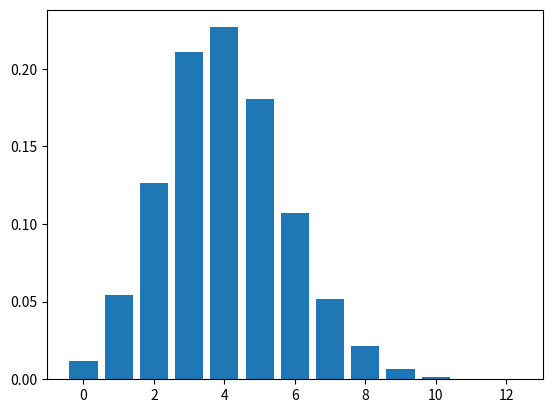
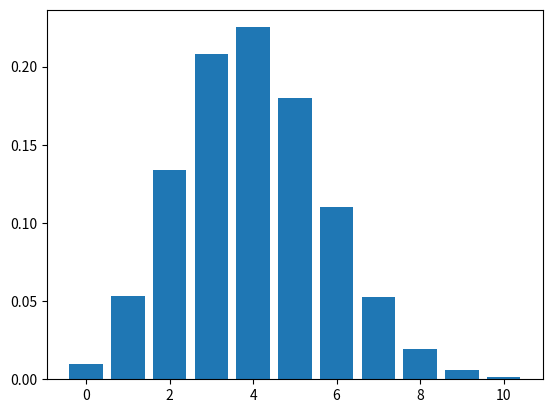

Write Python code to recreate these figures, in order.
import numpy as np
from numpy.random import binomial
import pandas as pd
import matplotlib.pyplot as plt

def myBernoulli(p=0.5, seq_length=1):
    # Return random Bernoulli sample with probability p
    #
    return binomial(1, p, seq_length)

def myBinomial(n=1, p=0.5):
    """
    This method returns a realization of a binomial random variable with parameters n and p.
    The default parameters are n=1 and p=0.5.
    """
    count = 0
    for idx in range(0,n):
        count += myBernoulli(p)
    return count.item()

seq_length = 10000
n = 16
p = 0.25

sequence = []
for idx in range(seq_length):
    sequence.append(myBinomial(n,p))

epmf = np.bincount(sequence) / seq_length

bins = list(range(len(epmf)))
plt.bar(bins, epmf)
plt.show

from scipy.stats import binom
fig, ax = plt.subplots(1, 1)

x = np.arange(binom.ppf(0.0001, n, p), binom.ppf(0.9999, n, p))
plt.bar(x, binom.pmf(x, n, p))
plt.show

def myTwoBinomials(n=1, p=0.5, q=0.5):
    """
    This method returns a realization X of a binomial random variable with parameters n and p.
    It also returns a realization Y of a binomial random variable with parameters X and q.
    The default parameters are n=1, p=0.5, and q=0.5.
    """
    X = binomial(n, p, 1).item()
    if X > 0:
        Y = binomial(X, q, 1).item()
    else:
        Y = 0
    return X, Y

seq_length = 10000
n = 8
p = 0.5
q = 0.5

ejpmf = np.zeros([n+1, n+1])
epmf = np.zeros([2*n+1])

sequence = []
for idx in range(seq_length):
    X, Y = myTwoBinomials(n,p,q)
    ejpmf[X, Y] = ejpmf[X, Y] + 1
    
    U = X + Y
    epmf[U] = epmf[U] + 1.0

ejpmf = ejpmf / seq_length
epmf = epmf / seq_length

epmf_X = np.sum(ejpmf, axis=1)
epmf_Y = np.sum(ejpmf, axis=0)

print(epmf_X)
print(epmf_Y)

def myExpectedValue(pmf):
    #
    # EDIT
    #
    return 0

average_X = myExpectedValue(epmf_X)
average_Y = myExpectedValue(epmf_Y)
average_U = myExpectedValue(epmf)
print([average_X, average_Y, average_U])

epmf_conv = np.convolve(epmf_X, epmf_Y)

average_conv = myExpectedValue(epmf_conv)
print([average_conv, average_U])

df_ejpmf = pd.DataFrame(data=ejpmf)
df_epmf = pd.DataFrame(data=epmf)
df_epmf_conv = pd.DataFrame(data=epmf_conv)

df_ejpmf.to_csv("ejpmf.csv")
df_epmf.to_csv("epmf.csv")
df_epmf_conv.to_csv("epmf_conv.csv")